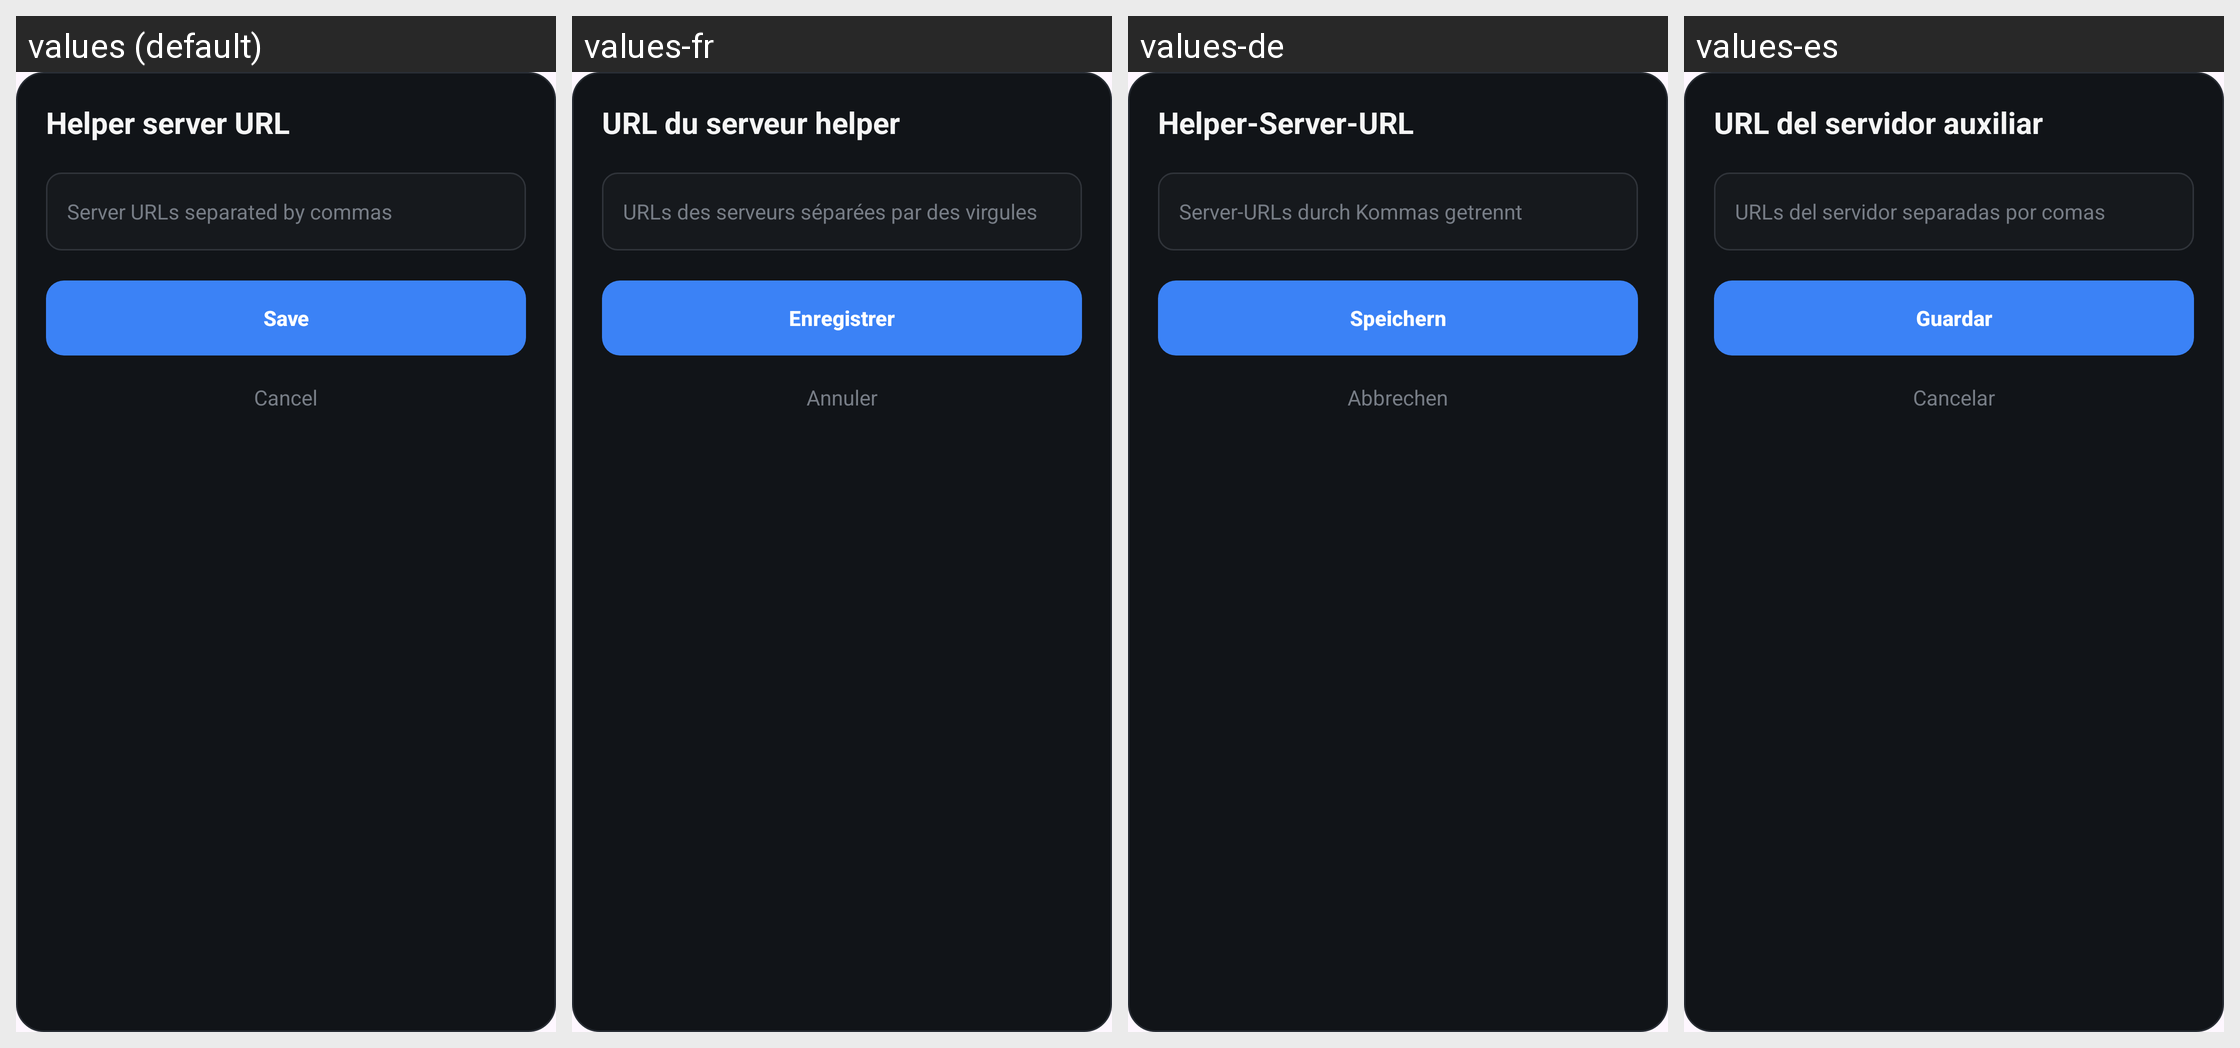

The same Android screen rendered under several of its app's locales, left to right. List the strings drawn on it with the default value and each locale's translation.
Android screen res/layout/dialog_change_server.xml rendered under 4 locales, left to right: values (default), values-fr, values-de, values-es. Device: Nexus 5 (rendered at 1080×1920; each locale shown at half size, 540×960, under a caption strip naming it); theme Theme.BRCWallet.
Other locales in the repository, not shown: values-pt-rBR.
Strings drawn on this screen, with the default value and each locale's value (text and hints the layout hard-codes, and strings that could not be matched under every locale, appear in the picture but are not listed):

dialog_change_server_title
  values: Helper server URL
  values-fr: URL du serveur helper
  values-de: Helper-Server-URL
  values-es: URL del servidor auxiliar

hint_server_url
  values: Server URLs separated by commas
  values-fr: URLs des serveurs séparées par des virgules
  values-de: Server-URLs durch Kommas getrennt
  values-es: URLs del servidor separadas por comas

button_save
  values: Save
  values-fr: Enregistrer
  values-de: Speichern
  values-es: Guardar

button_cancel
  values: Cancel
  values-fr: Annuler
  values-de: Abbrechen
  values-es: Cancelar
